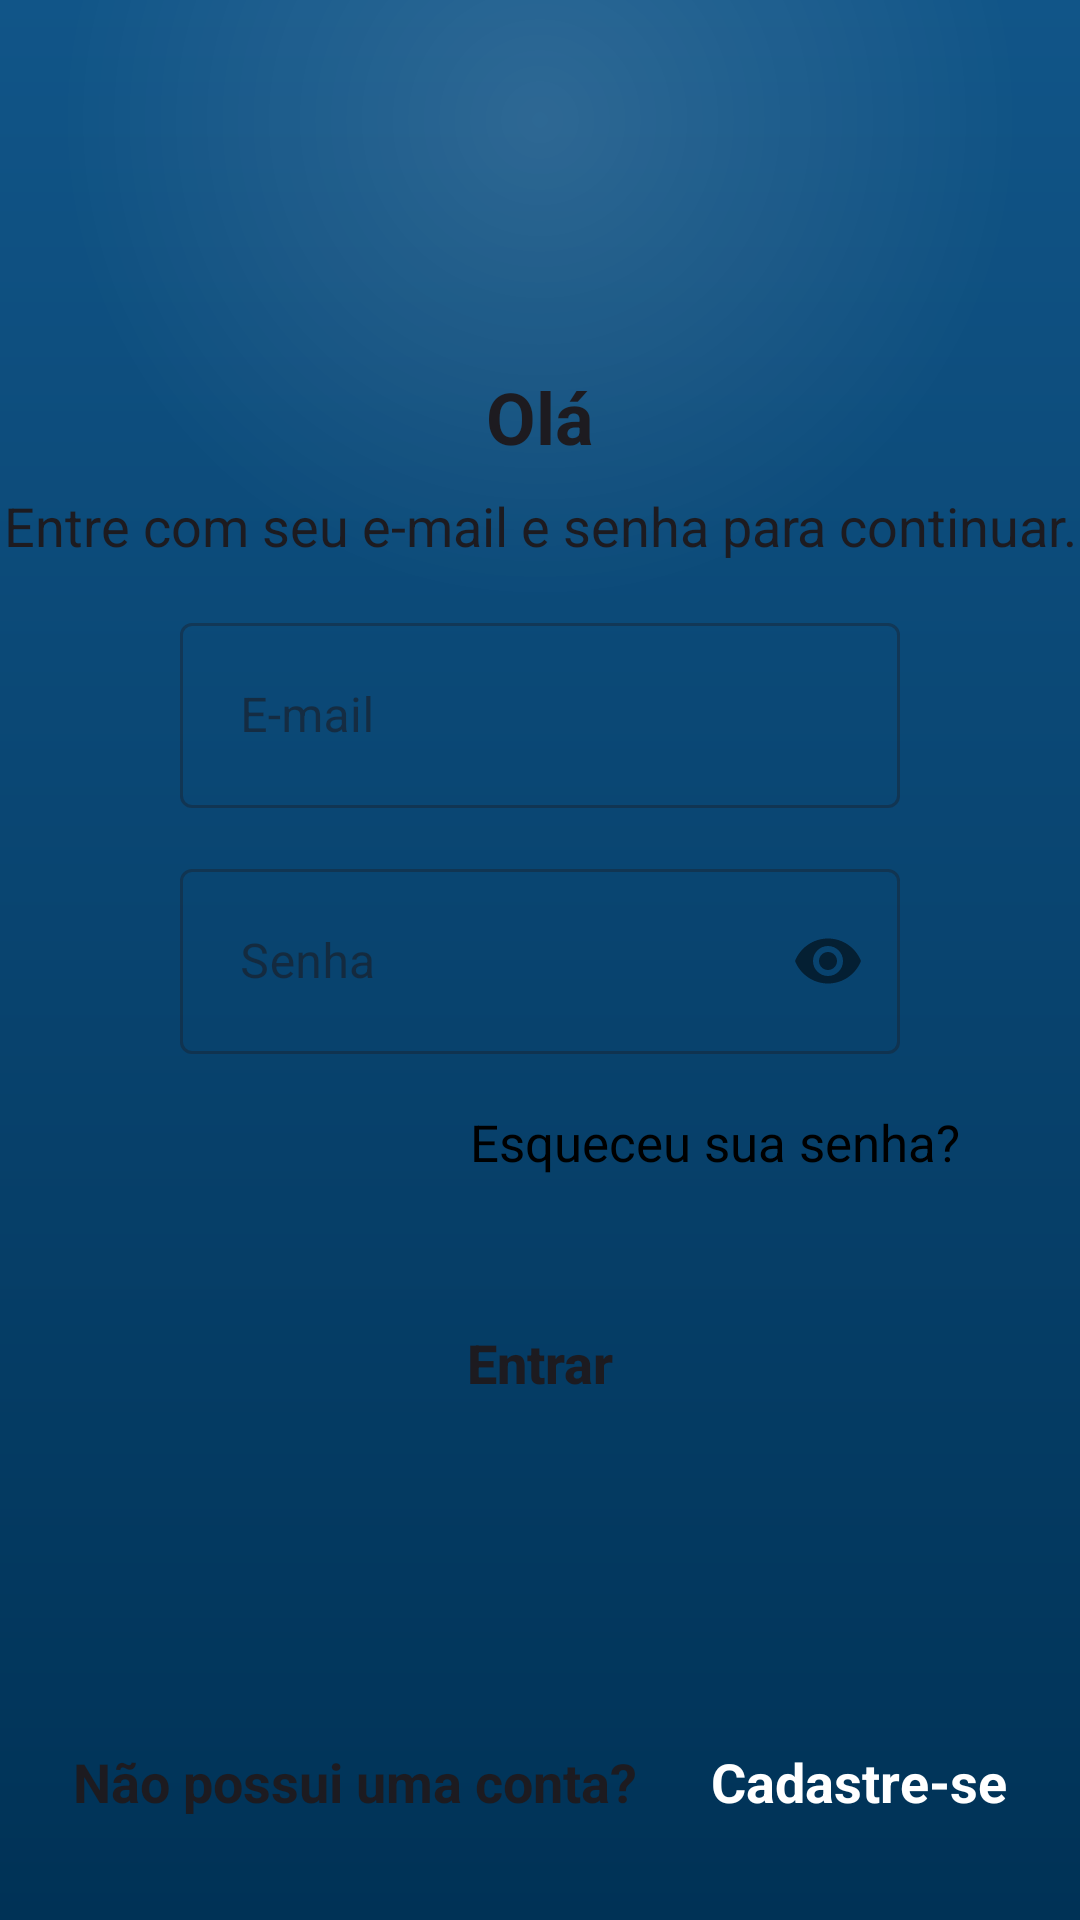

Android layout source for this screen:
<!-- AndroidManifest.xml: application theme Theme.GestorAutoProducao -->
<!-- res/layout/activity_entrar_usuario.xml -->
<?xml version="1.0" encoding="utf-8"?>
<androidx.core.widget.NestedScrollView xmlns:android="http://schemas.android.com/apk/res/android"
    xmlns:app="http://schemas.android.com/apk/res-auto"
    android:layout_width="match_parent"
    android:layout_height="match_parent"
    xmlns:tools="http://schemas.android.com/tools"
    android:fillViewport="true">

    <androidx.coordinatorlayout.widget.CoordinatorLayout
        android:layout_width="wrap_content"
        android:layout_height="match_parent">

    <androidx.constraintlayout.widget.ConstraintLayout
        android:layout_width="match_parent"
        android:layout_height="match_parent"
        android:background="@drawable/app_background"
        tools:context=".ui.activity.EntrarUsuarioActivity">

        <View
            android:id="@+id/conteinerComponentes"
            style="@style/conteinerComponentes"
            android:layout_width="match_parent"
            android:layout_height="425dp"
            app:layout_constraintWidth_max="500dp"
            app:layout_constraintBottom_toBottomOf="parent"
            app:layout_constraintEnd_toEndOf="parent"
            app:layout_constraintStart_toStartOf="parent"
            app:layout_constraintTop_toTopOf="parent" />

        <TextView
            android:id="@+id/txtTitulo"
            style="@style/txtTitulo"
            android:text="@string/string_ola"
            app:layout_constraintEnd_toEndOf="@id/conteinerComponentes"
            app:layout_constraintStart_toStartOf="@id/conteinerComponentes"
            app:layout_constraintTop_toTopOf="@id/conteinerComponentes" />

        <TextView
            android:id="@+id/txtSubTitulo"
            style="@style/txtSubTitulo"
            android:text="@string/string_entre_em_sua_conta"
            app:layout_constraintEnd_toEndOf="@id/conteinerComponentes"
            app:layout_constraintStart_toStartOf="@id/conteinerComponentes"
            app:layout_constraintTop_toBottomOf="@id/txtTitulo" />

        <com.google.android.material.textfield.TextInputLayout
            android:id="@+id/txtEmail"
            style="@style/Widget.MaterialComponents.TextInputLayout.OutlinedBox"
            android:layout_width="0dp"
            android:layout_height="wrap_content"
            android:layout_marginLeft="40dp"
            android:layout_marginTop="15dp"
            android:layout_marginRight="40dp"
            app:layout_constraintEnd_toEndOf="@id/conteinerComponentes"
            app:layout_constraintStart_toStartOf="@id/conteinerComponentes"
            app:layout_constraintTop_toBottomOf="@id/txtSubTitulo">

            <com.google.android.material.textfield.TextInputEditText
                android:id="@+id/edtEmail"
                android:layout_width="match_parent"
                android:layout_height="wrap_content"
                android:hint="@string/string_email"
                android:inputType="textEmailAddress"
                android:maxLength="30"
                android:padding="20dp" />
        </com.google.android.material.textfield.TextInputLayout>

        <com.google.android.material.textfield.TextInputLayout
            android:id="@+id/txtSenha"
            style="@style/Widget.MaterialComponents.TextInputLayout.OutlinedBox"
            android:layout_width="0dp"
            android:layout_height="wrap_content"
            android:layout_marginLeft="40dp"
            android:layout_marginTop="15dp"
            android:layout_marginRight="40dp"
            app:passwordToggleEnabled="true"
            app:layout_constraintEnd_toEndOf="@id/conteinerComponentes"
            app:layout_constraintStart_toStartOf="@id/conteinerComponentes"
            app:layout_constraintTop_toBottomOf="@+id/txtEmail">

            <com.google.android.material.textfield.TextInputEditText
                android:id="@+id/edtSenha"
                android:layout_width="match_parent"
                android:layout_height="wrap_content"
                android:hint="@string/string_senha"
                android:inputType="textPassword"
                android:maxLength="20"
                android:padding="20dp" />
        </com.google.android.material.textfield.TextInputLayout>

        <TextView
            android:id="@+id/txtEsqueceuSenha"
            android:layout_width="wrap_content"
            android:layout_height="wrap_content"
            android:layout_marginTop="18dp"
            android:layout_marginEnd="40dp"
            android:gravity="end"
            android:text="@string/string_esqueceu_sua_senha"
            android:textSize="17sp"
            android:textColor="@color/black"
            app:layout_constraintEnd_toEndOf="parent"
            app:layout_constraintTop_toBottomOf="@id/txtSenha" />

        <androidx.appcompat.widget.AppCompatButton
            android:id="@+id/botaoEntrar"
            style="@style/btn"
            android:text="@string/string_entrar"
            app:layout_constraintEnd_toEndOf="parent"
            app:layout_constraintStart_toStartOf="parent"
            app:layout_constraintTop_toBottomOf="@id/txtEsqueceuSenha" />

        <TextView
            android:id="@+id/txtRodape"
            style="@style/txtRodape"
            android:gravity="end"
            android:text="@string/string_nao_possui_uma_conta"
            android:textSize="18sp"
            app:layout_constraintBottom_toBottomOf="parent"
            app:layout_constraintEnd_toStartOf="@id/txtLinkCadastro"
            app:layout_constraintStart_toStartOf="parent"
            app:layout_constraintTop_toBottomOf="@id/conteinerComponentes" />

        <TextView
            android:id="@+id/txtLinkCadastro"
            style="@style/txtRodape"
            android:gravity="start"
            android:text="@string/string_cadastre_se"
            android:textColor="@color/white"
            android:textSize="18sp"
            app:layout_constraintBottom_toBottomOf="parent"
            app:layout_constraintEnd_toEndOf="parent"
            app:layout_constraintStart_toEndOf="@id/txtRodape"
            app:layout_constraintTop_toBottomOf="@id/conteinerComponentes" />

    </androidx.constraintlayout.widget.ConstraintLayout>
    </androidx.coordinatorlayout.widget.CoordinatorLayout>

</androidx.core.widget.NestedScrollView>
<!-- resources referenced by this layout -->
<resources>
  <color name="black">#FF000000</color>
  <color name="white">#FFFFFFFF</color>
  <string name="string_cadastre_se">Cadastre-se</string>
  <string name="string_email">E-mail</string>
  <string name="string_entrar">Entrar</string>
  <string name="string_entre_em_sua_conta">Entre com seu e-mail e senha para continuar.</string>
  <string name="string_esqueceu_sua_senha">Esqueceu sua senha?</string>
  <string name="string_nao_possui_uma_conta">Não possui uma conta?</string>
  <string name="string_ola">Olá</string>
  <string name="string_senha">Senha</string>
  <style name="btn">
          <item name="android:layout_width">0dp</item>
          <item name="android:layout_height">wrap_content</item>
          <item name="android:layout_marginLeft">40dp</item>
          <item name="android:layout_marginRight">40dp</item>
          <item name="android:layout_marginTop">35dp</item>
          <item name="android:padding">15dp</item>
          <item name="android:background">@drawable/botao_estados_background</item>
          <item name="textAllCaps">false</item>
          <item name="android:textColor">?attr/colorOnSurface</item>
          <item name="android:textSize">18sp</item>
          <item name="android:textStyle">bold</item>
          <item name="layout_constraintWidth_max">320dp</item>
      </style>
  <style name="conteinerComponentes">
          <item name="android:layout_width">match_parent</item>
          <item name="android:layout_height">400dp</item>
          <item name="android:layout_margin">20dp</item>
          <item name="android:background">@drawable/conteiner_componentes_background</item>
      </style>
  <style name="txtRodape">
          <item name="android:textSize">16sp</item>
          <item name="android:layout_width">wrap_content</item>
          <item name="android:layout_height">wrap_content</item>
          <item name="android:layout_marginTop">40dp</item>
          <item name="android:layout_marginBottom">25dp</item>
          <item name="android:textStyle">bold</item>
          <item name="android:textColor">?attr/colorOnSurface</item>
      </style>
  <style name="txtSubTitulo">
          <item name="android:layout_width">match_parent</item>
          <item name="android:layout_height">wrap_content</item>
          <item name="android:gravity">center</item>
          <item name="android:textSize">18sp</item>
          <item name="android:textColor">?attr/colorOnSurface</item>
          <item name="android:layout_marginTop">8dp</item>
      </style>
  <style name="txtTitulo">
          <item name="android:layout_width">match_parent</item>
          <item name="android:layout_height">wrap_content</item>
          <item name="android:gravity">center</item>
          <item name="android:textStyle">bold</item>
          <item name="android:textSize">24sp</item>
          <item name="android:textColor">?attr/colorOnSurface</item>
          <item name="android:layout_marginTop">15dp</item>
      </style>
  <color name="cor_azul">#115588</color>
  <color name="cor_azul_escuro">#003256</color>
  <color name="cor_brilho_branco">#1FFFFFFF</color>
  <color name="cor_laranja">#FF7235</color>
  <style name="CustomRadioButton" parent="Widget.Material3.CompoundButton.RadioButton">
          <item name="buttonTint">@color/cor_azul</item>
          <item name="android:textSize">20sp</item>
          <item name="android:paddingStart">12dp</item>
      </style>
  <style name="txtInputLayout" parent="Widget.Material3.TextInputLayout.OutlinedBox.Dense">
          <item name="shapeAppearanceOverlay">@style/ShapeAppearance.CustomShapeAppearance</item>
          <item name="boxStrokeColor">@color/cor_borda_campo</item>
  
          <item name="hintTextColor">?attr/colorOnSurfaceVariant</item>
      </style>
  <style name="ShapeAppearance.CustomShapeAppearance" parent="ShapeAppearance.Material3.SmallComponent">
          <item name="cornerFamily">rounded</item>
          <item name="cornerSize">16dp</item>
      </style>
</resources>
